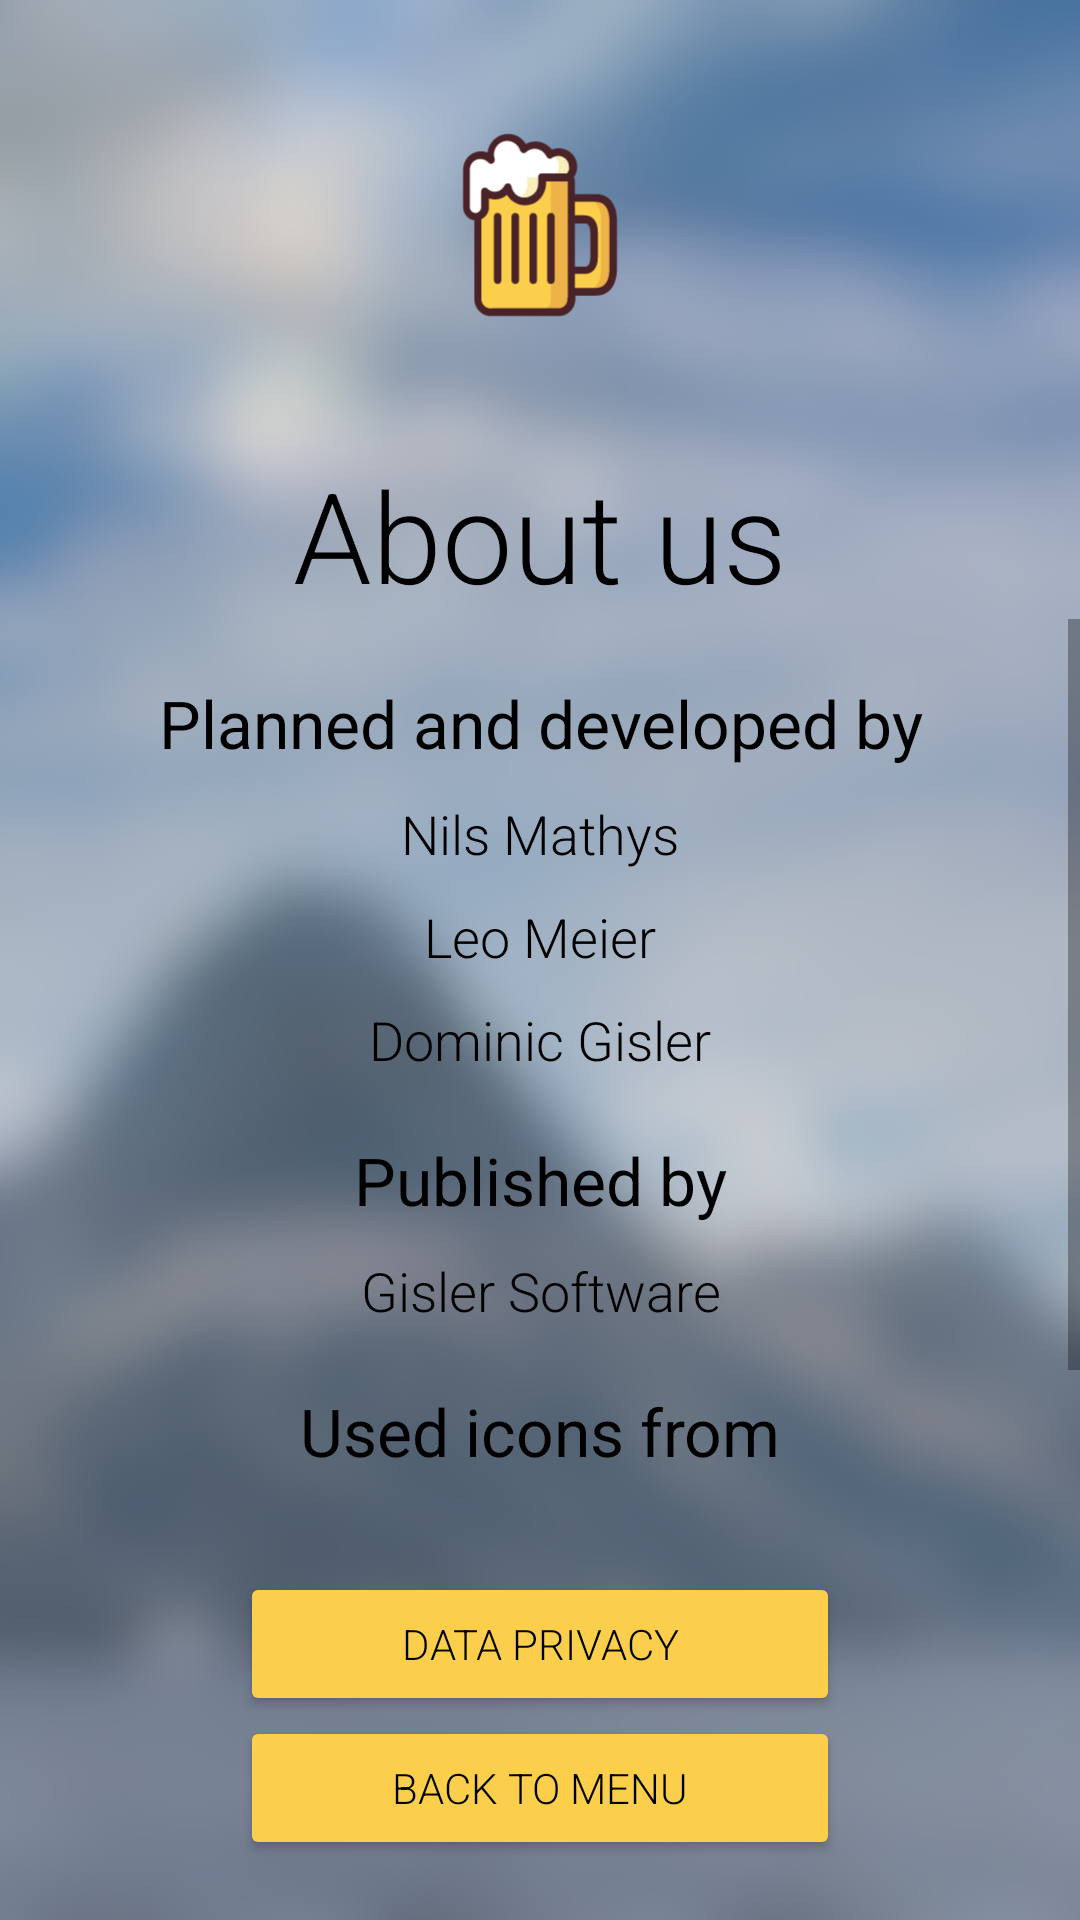

Reconstruct the res/layout file that produces this screen, plus the resources it refers to.
<!-- AndroidManifest.xml: application theme AppTheme -->
<!-- res/layout/activity_info.xml -->
<?xml version="1.0" encoding="utf-8"?>
<androidx.constraintlayout.widget.ConstraintLayout xmlns:android="http://schemas.android.com/apk/res/android"
    xmlns:app="http://schemas.android.com/apk/res-auto"
    xmlns:tools="http://schemas.android.com/tools"
    android:id="@+id/info"
    android:layout_width="match_parent"
    android:layout_height="match_parent"
    android:background="@drawable/background"
    android:orientation="vertical">

    <ImageView
        android:id="@+id/imageView"
        android:layout_width="match_parent"
        android:layout_height="150dp"
        android:contentDescription="@string/app_name"
        android:src="@drawable/ic_launcher_foreground"
        app:layout_constraintBottom_toTopOf="@+id/textTitle"
        app:layout_constraintEnd_toEndOf="parent"
        app:layout_constraintStart_toStartOf="parent"
        app:layout_constraintTop_toTopOf="parent" />

    <TextView
        android:id="@+id/textTitle"
        android:layout_width="match_parent"
        android:layout_height="wrap_content"
        android:fontFamily="sans-serif-light"
        android:text="@string/about"
        android:textAlignment="center"
        android:textSize="42sp"
        android:textColor="@color/textDark"
        app:layout_constraintBottom_toTopOf="@id/aboutScrollView"
        app:layout_constraintEnd_toEndOf="parent"
        app:layout_constraintStart_toStartOf="parent"
        app:layout_constraintTop_toBottomOf="@+id/imageView" />

    <ScrollView
        android:id="@+id/aboutScrollView"
        android:layout_width="0dp"
        android:layout_height="0dp"
        app:layout_constraintBottom_toTopOf="@id/buttonData"
        app:layout_constraintEnd_toEndOf="parent"
        app:layout_constraintStart_toStartOf="parent"
        app:layout_constraintTop_toBottomOf="@+id/textTitle">

        <LinearLayout
            android:layout_width="match_parent"
            android:layout_height="wrap_content"
            android:orientation="vertical">

            <TextView
                android:id="@+id/textDeveloped"
                android:layout_width="match_parent"
                android:layout_height="wrap_content"
                android:layout_marginTop="20dp"
                android:fontFamily="sans-serif"
                android:text="@string/developed"
                android:textAlignment="center"
                android:textSize="22sp"
                android:textColor="@color/textDark"
                app:layout_constraintBottom_toTopOf="@id/textNils"
                app:layout_constraintEnd_toEndOf="parent"
                app:layout_constraintStart_toStartOf="parent"
                app:layout_constraintTop_toTopOf="parent" />

            <TextView
                android:id="@+id/textNils"
                android:layout_width="match_parent"
                android:layout_height="wrap_content"
                android:layout_marginTop="10dp"
                android:fontFamily="sans-serif-light"
                android:text="@string/nils_mathys"
                android:textAlignment="center"
                android:textSize="18sp"
                android:textColor="@color/textDark"
                app:layout_constraintBottom_toTopOf="@id/textLeo"
                app:layout_constraintEnd_toEndOf="parent"
                app:layout_constraintStart_toStartOf="parent"
                app:layout_constraintTop_toBottomOf="@id/textDeveloped" />

            <TextView
                android:id="@+id/textLeo"
                android:layout_width="match_parent"
                android:layout_height="wrap_content"
                android:layout_marginTop="10dp"
                android:fontFamily="sans-serif-light"
                android:text="@string/leo_meier"
                android:textAlignment="center"
                android:textSize="18sp"
                android:textColor="@color/textDark"
                app:layout_constraintBottom_toTopOf="@id/textDominic"
                app:layout_constraintEnd_toEndOf="parent"
                app:layout_constraintStart_toStartOf="parent"
                app:layout_constraintTop_toBottomOf="@id/textNils" />

            <TextView
                android:id="@+id/textDominic"
                android:layout_width="match_parent"
                android:layout_height="wrap_content"
                android:layout_marginTop="10dp"
                android:fontFamily="sans-serif-light"
                android:text="@string/dominic_gisler"
                android:textAlignment="center"
                android:textSize="18sp"
                android:textColor="@color/textDark"
                app:layout_constraintBottom_toTopOf="@id/textPublished"
                app:layout_constraintEnd_toEndOf="parent"
                app:layout_constraintStart_toStartOf="parent"
                app:layout_constraintTop_toBottomOf="@id/textLeo" />

            <TextView
                android:id="@+id/textPublished"
                android:layout_width="match_parent"
                android:layout_height="wrap_content"
                android:layout_marginTop="20dp"
                android:fontFamily="sans-serif"
                android:text="@string/published"
                android:textAlignment="center"
                android:textSize="22sp"
                android:textColor="@color/textDark"
                app:layout_constraintBottom_toTopOf="@id/textGislerSoftware"
                app:layout_constraintEnd_toEndOf="parent"
                app:layout_constraintStart_toStartOf="parent"
                app:layout_constraintTop_toBottomOf="@id/textDominic" />

            <TextView
                android:id="@+id/textGislerSoftware"
                android:layout_width="match_parent"
                android:layout_height="wrap_content"
                android:layout_marginTop="10dp"
                android:fontFamily="sans-serif-light"
                android:text="@string/gisler_software"
                android:textAlignment="center"
                android:textSize="18sp"
                android:textColor="@color/textDark"
                app:layout_constraintBottom_toTopOf="@id/textIcons"
                app:layout_constraintEnd_toEndOf="parent"
                app:layout_constraintStart_toStartOf="parent"
                app:layout_constraintTop_toBottomOf="@id/textPublished" />

            <TextView
                android:id="@+id/textIcons"
                android:layout_width="match_parent"
                android:layout_height="wrap_content"
                android:layout_marginTop="20dp"
                android:fontFamily="sans-serif"
                android:text="@string/icons"
                android:textAlignment="center"
                android:textSize="22sp"
                android:textColor="@color/textDark"
                app:layout_constraintBottom_toTopOf="@id/textGoodWare"
                app:layout_constraintEnd_toEndOf="parent"
                app:layout_constraintStart_toStartOf="parent"
                app:layout_constraintTop_toBottomOf="@id/textGislerSoftware" />

            <TextView
                android:id="@+id/textGoodWare"
                android:layout_width="match_parent"
                android:layout_height="wrap_content"
                android:layout_marginTop="10dp"
                android:fontFamily="sans-serif-light"
                android:text="@string/good_ware"
                android:textAlignment="center"
                android:textSize="18sp"
                android:textColor="@color/textDark"
                app:layout_constraintBottom_toTopOf="@id/textFreepik"
                app:layout_constraintEnd_toEndOf="parent"
                app:layout_constraintStart_toStartOf="parent"
                app:layout_constraintTop_toBottomOf="@id/textIcons" />

            <TextView
                android:id="@+id/textFreepik"
                android:layout_width="match_parent"
                android:layout_height="wrap_content"
                android:layout_marginTop="10dp"
                android:fontFamily="sans-serif-light"
                android:text="@string/freepik"
                android:textAlignment="center"
                android:textSize="18sp"
                android:textColor="@color/textDark"
                app:layout_constraintBottom_toBottomOf="parent"
                app:layout_constraintEnd_toEndOf="parent"
                app:layout_constraintStart_toStartOf="parent"
                app:layout_constraintTop_toBottomOf="@id/textGoodWare" />

        </LinearLayout>
    </ScrollView>

    <Button
        android:id="@+id/buttonData"
        android:layout_width="200dp"
        android:layout_height="wrap_content"
        android:layout_marginTop="20dp"
        android:fontFamily="sans-serif-light"
        android:text="@string/data_privacy"
        android:textColor="@color/textDark"
        app:layout_constraintBottom_toTopOf="@id/buttonMenu"
        app:layout_constraintEnd_toEndOf="parent"
        app:layout_constraintStart_toStartOf="parent"
        app:layout_constraintTop_toBottomOf="@id/aboutScrollView"
        android:backgroundTint="@color/colorAccent" />

    <Button
        android:id="@+id/buttonMenu"
        android:layout_width="200dp"
        android:layout_height="wrap_content"
        android:layout_marginBottom="20dp"
        android:fontFamily="sans-serif-light"
        android:text="@string/back_to_menu"
        android:textColor="@color/textDark"
        app:layout_constraintBottom_toBottomOf="parent"
        app:layout_constraintEnd_toEndOf="parent"
        app:layout_constraintStart_toStartOf="parent"
        app:layout_constraintTop_toBottomOf="@id/buttonData"
        android:backgroundTint="@color/colorAccent" />

</androidx.constraintlayout.widget.ConstraintLayout>
<!-- resources referenced by this layout -->
<resources>
  <color name="colorAccent">#fbcf4c</color>
  <color name="textDark">@color/black</color>
  <!-- drawable background: png bitmap (drawable, 128690 bytes) -->
  <!-- drawable ic_launcher_foreground: vector/xml drawable (drawable-v24, 8957 chars, omitted) -->
  <string name="about">About us</string>
  <string name="app_name" translatable="false">Beer Jump</string>
  <string name="back_to_menu">back to menu</string>
  <string name="data_privacy">Data privacy</string>
  <string name="developed">Planned and developed by</string>
  <string name="dominic_gisler" translatable="false">Dominic Gisler</string>
  <string name="freepik" translatable="false">Freepik (flaticon.com/authors/freepik)</string>
  <string name="gisler_software" translatable="false">Gisler Software</string>
  <string name="good_ware" translatable="false">Good Ware (flaticon.com/authors/good-ware)</string>
  <string name="icons">Used icons from</string>
  <string name="leo_meier" translatable="false">Leo Meier</string>
  <string name="nils_mathys" translatable="false">Nils Mathys</string>
  <string name="published">Published by</string>
  <style name="AppTheme" parent="Theme.AppCompat.Light.DarkActionBar">
          <item name="colorPrimary">@color/colorPrimary</item>
          <item name="colorPrimaryDark">@color/colorPrimaryDark</item>
          <item name="colorAccent">@color/colorAccent</item>
          <item name="windowActionBar">false</item>
          <item name="windowNoTitle">true</item>
          <item name="android:windowFullscreen">true</item>
          <item name="metaButtonBarStyle">?android:attr/buttonBarStyle</item>
          <item name="metaButtonBarButtonStyle">?android:attr/buttonBarButtonStyle</item>
          <item name="android:windowAnimationStyle">@style/AppTheme.WindowTransition</item>
      </style>
  <color name="black">#000000</color>
  <color name="colorPrimary">#a6d3fb</color>
  <color name="colorPrimaryDark">#74a2ca</color>
  <style name="AppTheme.WindowTransition">
          <item name="android:windowEnterAnimation">@android:anim/fade_in</item>
          <item name="android:windowExitAnimation">@android:anim/fade_out</item>
      </style>
</resources>
